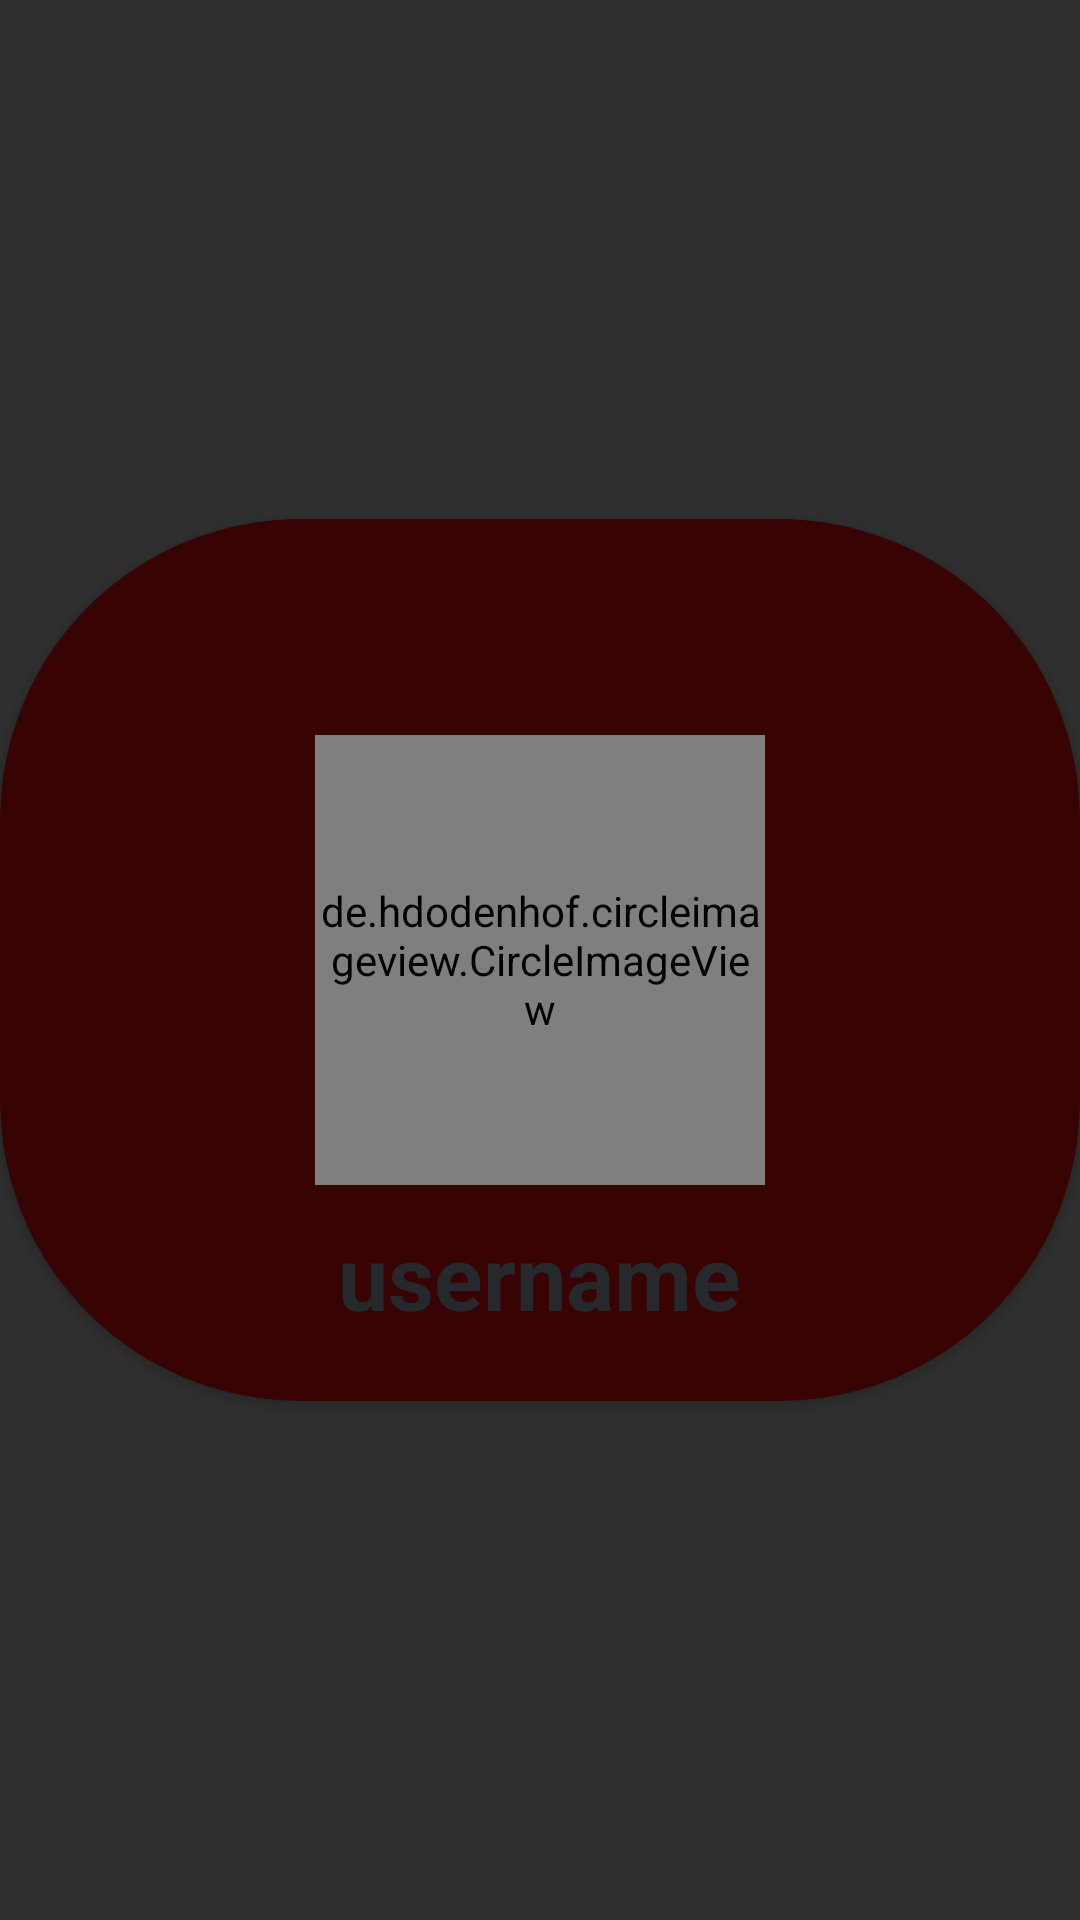

Layout XML and referenced resources for this Android screen:
<!-- AndroidManifest.xml: application theme Theme.AppCompat.NoActionBar -->
<!-- res/layout/fragment_profile.xml -->
<?xml version="1.0" encoding="utf-8"?>
<FrameLayout xmlns:android="http://schemas.android.com/apk/res/android"
    xmlns:tools="http://schemas.android.com/tools"
    android:layout_width="match_parent"
    android:layout_height="match_parent"
    xmlns:app="http://schemas.android.com/apk/res-auto"
    tools:context=".Fragments.ProfileFragment"
    android:layout_centerVertical="true">

    <android.support.v7.widget.CardView
        android:layout_width="match_parent"
        android:layout_height="294dp"
        android:layout_gravity="center_vertical"
        android:background="@color/colorPrimary"
        app:cardBackgroundColor="#380303"

        app:cardCornerRadius="100dp"
        android:shape="ring">

        <RelativeLayout
            android:layout_width="match_parent"
            android:layout_height="match_parent"
            android:layout_gravity="center_vertical"
            android:padding="8dp">


            <de.hdodenhof.circleimageview.CircleImageView
                android:id="@+id/profile_picture"
                android:layout_width="150dp"
                android:layout_height="150dp"
                android:layout_centerInParent="true"
                android:layout_centerHorizontal="true"
                android:layout_marginTop="50dp"
                android:src="@mipmap/ic_launcher" />

            <TextView
                android:id="@+id/username"
                android:layout_width="wrap_content"
                android:layout_height="wrap_content"
                android:layout_below="@+id/profile_picture"
                android:layout_centerHorizontal="true"
                android:layout_marginTop="10dp"
                android:text="username"
                android:textColor="@color/colorPrimaryDark"
                android:textSize="30dp"
                android:textStyle="bold" />
        </RelativeLayout>


    </android.support.v7.widget.CardView>

</FrameLayout>
<!-- resources referenced by this layout -->
<resources>
  <color name="colorPrimary">#F4A701</color>
  <color name="colorPrimaryDark">#25292C</color>
  <!-- mipmap ic_launcher: png bitmap (mipmap-xxxhdpi, 6447 bytes) -->
</resources>
